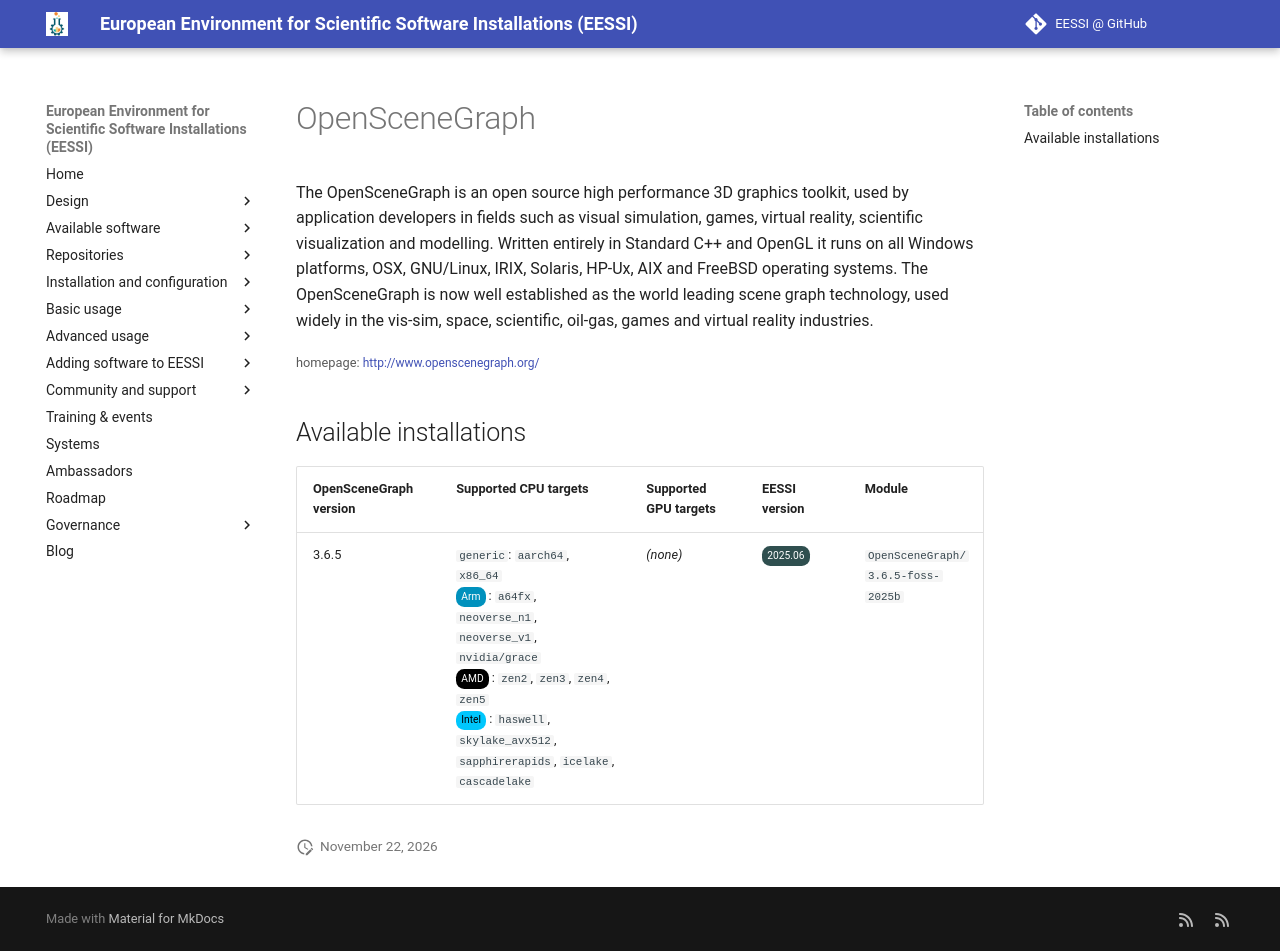

repository: EESSI/docs · page: available_software/detail/OpenSceneGraph/index.html · generator: mkdocs

---
json_ld:
  '@context': https://schema.org
  '@type': SoftwareApplication
  applicationCategory: DeveloperApplication
  description: 'The OpenSceneGraph is an open source high performance 3D graphics
    toolkit,

    used by application developers in fields such as visual simulation, games, virtual
    reality,

    scientific visualization and modelling. Written entirely in Standard C++ and OpenGL
    it runs

    on all Windows platforms, OSX, GNU/Linux, IRIX, Solaris, HP-Ux, AIX and FreeBSD
    operating

    systems. The OpenSceneGraph is now well established as the world leading scene
    graph

    technology, used widely in the vis-sim, space, scientific, oil-gas, games and
    virtual

    reality industries.'
  license: Not confirmed
  name: OpenSceneGraph
  offers:
    '@type': Offer
    price: 0
  operatingSystem: LINUX
  review:
    '@type': Review
    author:
      '@type': Organization
      name: EESSI
    reviewBody: Application has been successfully made available on all architectures
      supported by EESSI
    reviewRating:
      '@type': Rating
      ratingValue: 5
  softwareRequirements: See https://www.eessi.io/docs/ for how to make EESSI available
    on your system
  softwareVersion: '[''3.6.5'']'
  url: http://www.openscenegraph.org/
---
# OpenSceneGraph


The OpenSceneGraph is an open source high performance 3D graphics toolkit,
used by application developers in fields such as visual simulation, games, virtual reality,
scientific visualization and modelling. Written entirely in Standard C++ and OpenGL it runs
on all Windows platforms, OSX, GNU/Linux, IRIX, Solaris, HP-Ux, AIX and FreeBSD operating
systems. The OpenSceneGraph is now well established as the world leading scene graph
technology, used widely in the vis-sim, space, scientific, oil-gas, games and virtual
reality industries.

<small>homepage: </small><span class="software-link">[http://www.openscenegraph.org/](http://www.openscenegraph.org/)</span>

## Available installations


|OpenSceneGraph version|Supported CPU targets|Supported GPU targets|EESSI version|Module|
| --- | --- | --- | --- | --- |
|3.6.5|`generic`: `aarch64`, `x86_64`<br/><span class="software-cpu-arm">Arm</span>: `a64fx`, `neoverse_n1`, `neoverse_v1`, `nvidia/grace`<br/><span class="software-cpu-amd">AMD</span>: `zen2`, `zen3`, `zen4`, `zen5`<br/><span class="software-cpu-intel">Intel</span>: `haswell`, `skylake_avx512`, `sapphirerapids`, `icelake`, `cascadelake`<br/>|*(none)*|<span class="software-eessi-version-202506">2025.06</span>|`OpenSceneGraph/3.6.5-foss-2025b`|
